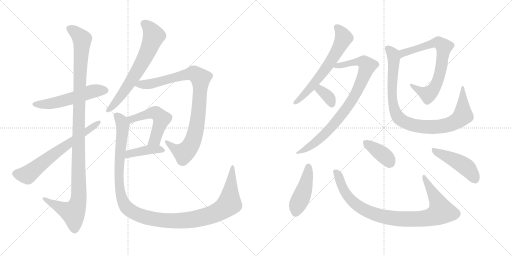
t = 0.00 s
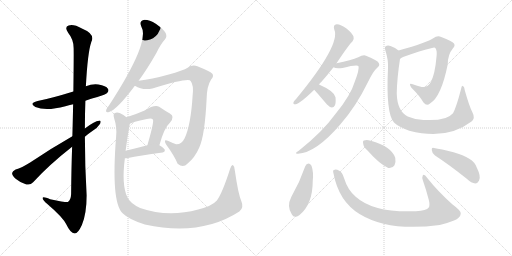
t = 2.77 s
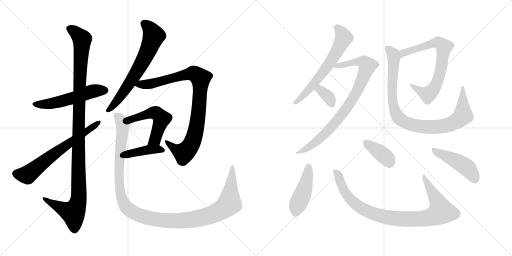
t = 5.53 s
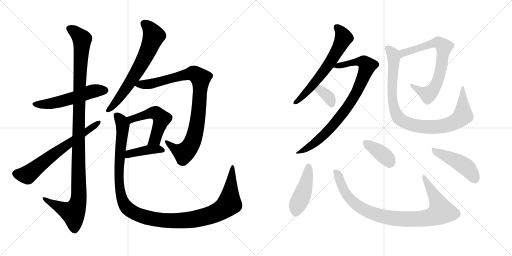
t = 8.30 s
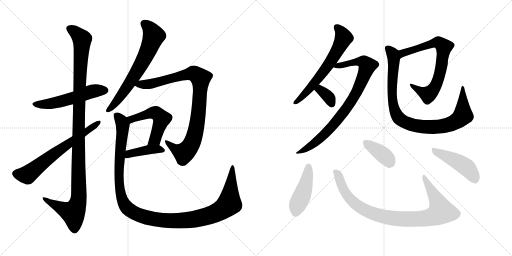
t = 11.07 s
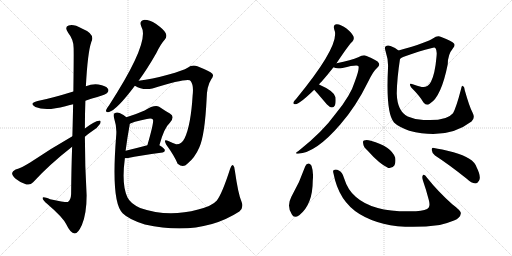
t = 13.83 s

The animated SVG that drew these frames (rendered in a browser with its animation timeline set to each time). Animation: 17 CSS @keyframes rules; one cycle of 13.83 s.

<svg version="1.1" viewBox="0 0 2048 1024" xmlns="http://www.w3.org/2000/svg">
  <g stroke="lightgray" stroke-dasharray="1,1" stroke-width="1" transform="scale(4, 4)">
    <line x1="0" y1="0" x2="256" y2="256"></line>
    <line x1="256" y1="0" x2="0" y2="256"></line>
    <line x1="128" y1="0" x2="128" y2="256"></line>
    <line x1="0" y1="128" x2="256" y2="128"></line>
    <line x1="256" y1="0" x2="512" y2="256"></line>
    <line x1="512" y1="0" x2="256" y2="256"></line>
    <line x1="384" y1="0" x2="384" y2="256"></line>
    <line x1="256" y1="128" x2="512" y2="128"></line>
  </g>
<g transform="scale(1, -1) translate(0, -850)">
   <style type="text/css">
    @keyframes keyframes0 {
      from {
       stroke: black;
       stroke-dashoffset: 542;
       stroke-width: 128;
       }
       64% {
       animation-timing-function: step-end;
       stroke: black;
       stroke-dashoffset: 0;
       stroke-width: 128;
       }
       to {
       stroke: black;
       stroke-width: 1024;
       }
       }
       #make-me-a-hanzi-animation-0 {
         animation: keyframes0 0.691081s both;
         animation-delay: 0.000000s;
         animation-timing-function: linear;
       }
    @keyframes keyframes1 {
      from {
       stroke: black;
       stroke-dashoffset: 1149;
       stroke-width: 128;
       }
       79% {
       animation-timing-function: step-end;
       stroke: black;
       stroke-dashoffset: 0;
       stroke-width: 128;
       }
       to {
       stroke: black;
       stroke-width: 1024;
       }
       }
       #make-me-a-hanzi-animation-1 {
         animation: keyframes1 1.185059s both;
         animation-delay: 0.691081s;
         animation-timing-function: linear;
       }
    @keyframes keyframes2 {
      from {
       stroke: black;
       stroke-dashoffset: 656;
       stroke-width: 128;
       }
       68% {
       animation-timing-function: step-end;
       stroke: black;
       stroke-dashoffset: 0;
       stroke-width: 128;
       }
       to {
       stroke: black;
       stroke-width: 1024;
       }
       }
       #make-me-a-hanzi-animation-2 {
         animation: keyframes2 0.783854s both;
         animation-delay: 1.876140s;
         animation-timing-function: linear;
       }
    @keyframes keyframes3 {
      from {
       stroke: black;
       stroke-dashoffset: 668;
       stroke-width: 128;
       }
       68% {
       animation-timing-function: step-end;
       stroke: black;
       stroke-dashoffset: 0;
       stroke-width: 128;
       }
       to {
       stroke: black;
       stroke-width: 1024;
       }
       }
       #make-me-a-hanzi-animation-3 {
         animation: keyframes3 0.793620s both;
         animation-delay: 2.659994s;
         animation-timing-function: linear;
       }
    @keyframes keyframes4 {
      from {
       stroke: black;
       stroke-dashoffset: 917;
       stroke-width: 128;
       }
       75% {
       animation-timing-function: step-end;
       stroke: black;
       stroke-dashoffset: 0;
       stroke-width: 128;
       }
       to {
       stroke: black;
       stroke-width: 1024;
       }
       }
       #make-me-a-hanzi-animation-4 {
         animation: keyframes4 0.996257s both;
         animation-delay: 3.453614s;
         animation-timing-function: linear;
       }
    @keyframes keyframes5 {
      from {
       stroke: black;
       stroke-dashoffset: 517;
       stroke-width: 128;
       }
       63% {
       animation-timing-function: step-end;
       stroke: black;
       stroke-dashoffset: 0;
       stroke-width: 128;
       }
       to {
       stroke: black;
       stroke-width: 1024;
       }
       }
       #make-me-a-hanzi-animation-5 {
         animation: keyframes5 0.670736s both;
         animation-delay: 4.449871s;
         animation-timing-function: linear;
       }
    @keyframes keyframes6 {
      from {
       stroke: black;
       stroke-dashoffset: 407;
       stroke-width: 128;
       }
       57% {
       animation-timing-function: step-end;
       stroke: black;
       stroke-dashoffset: 0;
       stroke-width: 128;
       }
       to {
       stroke: black;
       stroke-width: 1024;
       }
       }
       #make-me-a-hanzi-animation-6 {
         animation: keyframes6 0.581217s both;
         animation-delay: 5.120607s;
         animation-timing-function: linear;
       }
    @keyframes keyframes7 {
      from {
       stroke: black;
       stroke-dashoffset: 1222;
       stroke-width: 128;
       }
       80% {
       animation-timing-function: step-end;
       stroke: black;
       stroke-dashoffset: 0;
       stroke-width: 128;
       }
       to {
       stroke: black;
       stroke-width: 1024;
       }
       }
       #make-me-a-hanzi-animation-7 {
         animation: keyframes7 1.244466s both;
         animation-delay: 5.701824s;
         animation-timing-function: linear;
       }
    @keyframes keyframes8 {
      from {
       stroke: black;
       stroke-dashoffset: 632;
       stroke-width: 128;
       }
       67% {
       animation-timing-function: step-end;
       stroke: black;
       stroke-dashoffset: 0;
       stroke-width: 128;
       }
       to {
       stroke: black;
       stroke-width: 1024;
       }
       }
       #make-me-a-hanzi-animation-8 {
         animation: keyframes8 0.764323s both;
         animation-delay: 6.946290s;
         animation-timing-function: linear;
       }
    @keyframes keyframes9 {
      from {
       stroke: black;
       stroke-dashoffset: 845;
       stroke-width: 128;
       }
       73% {
       animation-timing-function: step-end;
       stroke: black;
       stroke-dashoffset: 0;
       stroke-width: 128;
       }
       to {
       stroke: black;
       stroke-width: 1024;
       }
       }
       #make-me-a-hanzi-animation-9 {
         animation: keyframes9 0.937663s both;
         animation-delay: 7.710613s;
         animation-timing-function: linear;
       }
    @keyframes keyframes10 {
      from {
       stroke: black;
       stroke-dashoffset: 347;
       stroke-width: 128;
       }
       53% {
       animation-timing-function: step-end;
       stroke: black;
       stroke-dashoffset: 0;
       stroke-width: 128;
       }
       to {
       stroke: black;
       stroke-width: 1024;
       }
       }
       #make-me-a-hanzi-animation-10 {
         animation: keyframes10 0.532389s both;
         animation-delay: 8.648276s;
         animation-timing-function: linear;
       }
    @keyframes keyframes11 {
      from {
       stroke: black;
       stroke-dashoffset: 720;
       stroke-width: 128;
       }
       70% {
       animation-timing-function: step-end;
       stroke: black;
       stroke-dashoffset: 0;
       stroke-width: 128;
       }
       to {
       stroke: black;
       stroke-width: 1024;
       }
       }
       #make-me-a-hanzi-animation-11 {
         animation: keyframes11 0.835938s both;
         animation-delay: 9.180665s;
         animation-timing-function: linear;
       }
    @keyframes keyframes12 {
      from {
       stroke: black;
       stroke-dashoffset: 938;
       stroke-width: 128;
       }
       75% {
       animation-timing-function: step-end;
       stroke: black;
       stroke-dashoffset: 0;
       stroke-width: 128;
       }
       to {
       stroke: black;
       stroke-width: 1024;
       }
       }
       #make-me-a-hanzi-animation-12 {
         animation: keyframes12 1.013346s both;
         animation-delay: 10.016603s;
         animation-timing-function: linear;
       }
    @keyframes keyframes13 {
      from {
       stroke: black;
       stroke-dashoffset: 449;
       stroke-width: 128;
       }
       59% {
       animation-timing-function: step-end;
       stroke: black;
       stroke-dashoffset: 0;
       stroke-width: 128;
       }
       to {
       stroke: black;
       stroke-width: 1024;
       }
       }
       #make-me-a-hanzi-animation-13 {
         animation: keyframes13 0.615397s both;
         animation-delay: 11.029949s;
         animation-timing-function: linear;
       }
    @keyframes keyframes14 {
      from {
       stroke: black;
       stroke-dashoffset: 924;
       stroke-width: 128;
       }
       75% {
       animation-timing-function: step-end;
       stroke: black;
       stroke-dashoffset: 0;
       stroke-width: 128;
       }
       to {
       stroke: black;
       stroke-width: 1024;
       }
       }
       #make-me-a-hanzi-animation-14 {
         animation: keyframes14 1.001953s both;
         animation-delay: 11.645346s;
         animation-timing-function: linear;
       }
    @keyframes keyframes15 {
      from {
       stroke: black;
       stroke-dashoffset: 381;
       stroke-width: 128;
       }
       55% {
       animation-timing-function: step-end;
       stroke: black;
       stroke-dashoffset: 0;
       stroke-width: 128;
       }
       to {
       stroke: black;
       stroke-width: 1024;
       }
       }
       #make-me-a-hanzi-animation-15 {
         animation: keyframes15 0.560059s both;
         animation-delay: 12.647299s;
         animation-timing-function: linear;
       }
    @keyframes keyframes16 {
      from {
       stroke: black;
       stroke-dashoffset: 459;
       stroke-width: 128;
       }
       60% {
       animation-timing-function: step-end;
       stroke: black;
       stroke-dashoffset: 0;
       stroke-width: 128;
       }
       to {
       stroke: black;
       stroke-width: 1024;
       }
       }
       #make-me-a-hanzi-animation-16 {
         animation: keyframes16 0.623535s both;
         animation-delay: 13.207358s;
         animation-timing-function: linear;
       }
</style>
<path d="M 341.5 447.5 Q 363.5 456.5 389.5 462.5 Q 423.5 472.5 428.5 478.5 Q 437.5 487.5 431.5 495.5 Q 424.5 507.5 393.5 512.5 Q 368.5 515.5 343.5 505.5 L 293.5 484.5 Q 206.5 457.5 150.5 446.5 Q 113.5 436.5 141.5 422.5 Q 183.5 404.5 261.5 425.5 Q 274.5 429.5 292.5 433.5 L 341.5 447.5 Z" fill="lightgray"></path> 
<path d="M 288.5 263.5 Q 285.5 179.5 284.5 74.5 Q 283.5 50.5 271.5 42.5 Q 267.5 39.5 200.5 53.5 Q 167.5 66.5 170.5 56.5 Q 171.5 49.5 190.5 33.5 Q 251.5 -18.5 265.5 -47.5 Q 281.5 -81.5 298.5 -83.5 Q 311.5 -84.5 327.5 -49.5 Q 346.5 -4.5 346.5 69.5 Q 339.5 187.5 339.5 303.5 L 339.5 336.5 Q 339.5 393.5 341.5 447.5 L 343.5 505.5 Q 350.5 640.5 365.5 683.5 Q 381.5 714.5 327.5 736.5 Q 293.5 755.5 274.5 748.5 Q 256.5 742.5 272.5 719.5 Q 294.5 692.5 294.5 658.5 Q 295.5 639.5 293.5 484.5 L 292.5 433.5 Q 291.5 378.5 289.5 305.5 L 288.5 263.5 Z" fill="lightgray"></path> 
<path d="M 339.5 303.5 Q 354.5 316.5 369.5 326.5 Q 390.5 339.5 400.5 355.5 Q 406.5 368.5 395.5 367.5 Q 380.5 367.5 339.5 336.5 L 289.5 305.5 Q 198.5 253.5 120.5 200.5 Q 86.5 179.5 62.5 172.5 Q 49.5 166.5 48.5 158.5 Q 47.5 148.5 62.5 135.5 Q 81.5 119.5 105.5 112.5 Q 121.5 108.5 132.5 121.5 Q 196.5 191.5 288.5 263.5 L 339.5 303.5 Z" fill="lightgray"></path> 
<path d="M 554.5 527.5 Q 588.5 573.5 625.5 638.5 Q 643.5 675.5 659.5 692.5 Q 669.5 704.5 662.5 718.5 Q 656.5 731.5 624.5 754.5 Q 594.5 772.5 574.5 770.5 Q 555.5 766.5 565.5 743.5 Q 601.5 683.5 436.5 429.5 Q 426.5 416.5 424.5 410.5 Q 421.5 397.5 436.5 402.5 Q 467.5 411.5 539.5 507.5 L 554.5 527.5 Z" fill="lightgray"></path> 
<path d="M 539.5 507.5 Q 569.5 488.5 609.5 496.5 Q 756.5 541.5 762.5 526.5 Q 775.5 510.5 770.5 468.5 Q 763.5 350.5 738.5 297.5 Q 726.5 272.5 704.5 273.5 Q 688.5 279.5 673.5 286.5 Q 651.5 296.5 664.5 272.5 Q 697.5 227.5 710.5 195.5 Q 732.5 176.5 749.5 195.5 Q 779.5 219.5 797.5 261.5 Q 819.5 310.5 826.5 455.5 Q 827.5 506.5 844.5 532.5 Q 856.5 545.5 849.5 555.5 Q 839.5 565.5 789.5 585.5 Q 768.5 592.5 750.5 579.5 Q 734.5 569.5 671.5 551.5 Q 607.5 533.5 554.5 527.5 C 524.5 523.5 512.5 520.5 539.5 507.5 Z" fill="lightgray"></path> 
<path d="M 637.5 269.5 Q 656.5 339.5 679.5 359.5 Q 701.5 383.5 679.5 396.5 Q 661.5 406.5 636.5 423.5 Q 618.5 433.5 578.5 408.5 Q 544.5 393.5 505.5 381.5 C 476.5 372.5 492.5 342.5 519.5 355.5 Q 526.5 361.5 587.5 374.5 Q 606.5 378.5 611.5 372.5 Q 617.5 365.5 589.5 269.5 C 581.5 240.5 629.5 240.5 637.5 269.5 Z" fill="lightgray"></path> 
<path d="M 499.5 217.5 Q 505.5 217.5 512.5 218.5 Q 555.5 228.5 650.5 240.5 Q 659.5 241.5 659.5 249.5 Q 659.5 256.5 637.5 269.5 C 622.5 278.5 618.5 277.5 589.5 269.5 Q 540.5 256.5 502.5 247.5 C 473.5 240.5 469.5 216.5 499.5 217.5 Z" fill="lightgray"></path> 
<path d="M 965.5 45.5 Q 952.5 75.5 939.5 167.5 Q 939.5 183.5 932.5 189.5 Q 926.5 193.5 920.5 175.5 Q 889.5 78.5 867.5 48.5 Q 848.5 26.5 792.5 12.5 Q 671.5 -20.5 560.5 18.5 Q 520.5 37.5 509.5 61.5 Q 485.5 110.5 499.5 217.5 L 502.5 247.5 Q 508.5 296.5 518.5 350.5 Q 518.5 353.5 519.5 355.5 C 522.5 370.5 522.5 370.5 505.5 381.5 Q 495.5 391.5 478.5 398.5 Q 466.5 402.5 458.5 397.5 Q 451.5 394.5 456.5 377.5 Q 468.5 340.5 464.5 304.5 Q 443.5 40.5 490.5 -2.5 Q 515.5 -27.5 579.5 -47.5 Q 801.5 -96.5 957.5 4.5 Q 976.5 19.5 965.5 45.5 Z" fill="lightgray"></path> 
<path d="M 1276.0 512.5 Q 1280.0 518.5 1286.0 523.5 Q 1308.0 548.5 1334.0 581.5 L 1346.0 597.5 Q 1398.0 675.5 1409.0 683.5 Q 1418.0 692.5 1414.0 704.5 Q 1410.0 716.5 1386.0 736.5 Q 1364.0 752.5 1347.0 753.5 Q 1331.0 752.5 1337.0 732.5 Q 1364.0 672.5 1185.0 455.5 Q 1176.0 446.5 1174.0 441.5 Q 1171.0 431.5 1184.0 433.5 Q 1200.0 436.5 1257.0 491.5 L 1276.0 512.5 Z" fill="lightgray"></path> 
<path d="M 1334.0 581.5 Q 1344.0 574.5 1370.0 578.5 Q 1430.0 593.5 1434.0 585.5 Q 1438.0 572.5 1419.0 523.5 Q 1403.0 469.5 1344.0 397.5 Q 1289.0 321.5 1195.0 247.5 Q 1174.0 234.5 1192.0 235.5 Q 1264.0 239.5 1361.0 352.5 Q 1424.0 424.5 1471.0 520.5 Q 1493.0 566.5 1509.0 579.5 Q 1521.0 588.5 1515.0 598.5 Q 1511.0 608.5 1464.0 627.5 Q 1452.0 631.5 1433.0 621.5 Q 1406.0 609.5 1346.0 597.5 C 1317.0 591.5 1305.0 588.5 1334.0 581.5 Z" fill="lightgray"></path> 
<path d="M 1257.0 491.5 Q 1260.0 488.5 1308.0 432.5 Q 1317.0 422.5 1328.0 420.5 Q 1335.0 420.5 1340.0 429.5 Q 1344.0 439.5 1342.0 461.5 Q 1338.0 485.5 1276.0 512.5 C 1249.0 524.5 1237.0 513.5 1257.0 491.5 Z" fill="lightgray"></path> 
<path d="M 1600.0 614.5 Q 1612.0 627.5 1728.0 658.5 Q 1740.0 661.5 1742.0 657.5 Q 1749.0 648.5 1746.0 623.5 Q 1740.0 554.5 1724.0 523.5 Q 1711.0 498.5 1687.0 502.5 Q 1668.0 506.5 1651.0 513.5 Q 1632.0 520.5 1645.0 500.5 Q 1679.0 466.5 1694.0 440.5 Q 1707.0 424.5 1720.0 436.5 Q 1765.0 463.5 1791.0 593.5 Q 1791.0 632.5 1812.0 657.5 Q 1822.0 667.5 1816.0 676.5 Q 1809.0 686.5 1765.0 702.5 Q 1749.0 709.5 1733.0 697.5 Q 1712.0 681.5 1594.0 648.5 C 1565.0 640.5 1574.0 599.5 1600.0 614.5 Z" fill="lightgray"></path> 
<path d="M 1890.0 400.5 Q 1878.0 422.5 1859.0 489.5 Q 1858.0 502.5 1852.0 506.5 Q 1846.0 507.5 1844.0 493.5 Q 1825.0 420.5 1812.0 397.5 Q 1785.0 364.5 1694.0 370.5 Q 1660.0 371.5 1631.0 384.5 Q 1589.0 405.5 1587.0 476.5 Q 1588.0 537.5 1600.0 614.5 C 1604.0 641.5 1604.0 641.5 1594.0 648.5 Q 1582.0 660.5 1562.0 666.5 Q 1550.0 670.5 1543.0 665.5 Q 1537.0 662.5 1542.0 646.5 Q 1554.0 610.5 1552.0 577.5 Q 1543.0 397.5 1576.0 360.5 Q 1592.0 344.5 1637.0 327.5 Q 1787.0 288.5 1886.0 364.5 Q 1902.0 377.5 1890.0 400.5 Z" fill="lightgray"></path> 
<path d="M 1221.0 185.5 Q 1199.0 121.5 1165.0 62.5 Q 1146.0 25.5 1167.0 -6.5 Q 1176.0 -25.5 1197.0 -10.5 Q 1251.0 32.5 1251.0 127.5 Q 1255.0 161.5 1246.0 187.5 Q 1240.0 196.5 1234.0 196.5 Q 1225.0 195.5 1221.0 185.5 Z" fill="lightgray"></path> 
<path d="M 1334.0 156.5 Q 1355.0 45.5 1438.0 -5.5 Q 1556.0 -77.5 1759.0 -49.5 Q 1789.0 -42.5 1816.0 -31.5 Q 1841.0 -21.5 1843.0 -4.5 Q 1847.0 5.5 1809.0 33.5 Q 1751.0 85.5 1709.0 138.5 Q 1696.0 156.5 1691.0 148.5 Q 1687.0 142.5 1692.0 127.5 Q 1705.0 90.5 1715.0 51.5 Q 1721.0 29.5 1715.0 20.5 Q 1706.0 7.5 1664.0 5.5 Q 1496.0 -1.5 1424.0 62.5 Q 1391.0 89.5 1376.0 138.5 Q 1369.0 162.5 1357.0 167.5 Q 1344.0 174.5 1336.0 170.5 Q 1330.0 169.5 1334.0 156.5 Z" fill="lightgray"></path> 
<path d="M 1470.0 248.5 Q 1518.0 194.5 1553.0 178.5 Q 1569.0 175.5 1578.0 189.5 Q 1584.0 202.5 1581.0 219.5 Q 1566.0 264.5 1483.0 287.5 Q 1467.0 291.5 1456.0 288.5 Q 1450.0 287.5 1453.0 274.5 Q 1454.0 262.5 1470.0 248.5 Z" fill="lightgray"></path> 
<path d="M 1740.0 228.5 Q 1797.0 191.5 1867.0 135.5 Q 1886.0 117.5 1901.0 116.5 Q 1910.0 116.5 1916.0 127.5 Q 1926.0 142.5 1906.0 182.5 Q 1894.0 219.5 1814.0 241.5 Q 1763.0 254.5 1736.0 258.5 Q 1726.0 262.5 1727.0 250.5 Q 1728.0 237.5 1740.0 228.5 Z" fill="lightgray"></path> 
      <clipPath id="make-me-a-hanzi-clip-0">
      <path d="M 341.5 447.5 Q 363.5 456.5 389.5 462.5 Q 423.5 472.5 428.5 478.5 Q 437.5 487.5 431.5 495.5 Q 424.5 507.5 393.5 512.5 Q 368.5 515.5 343.5 505.5 L 293.5 484.5 Q 206.5 457.5 150.5 446.5 Q 113.5 436.5 141.5 422.5 Q 183.5 404.5 261.5 425.5 Q 274.5 429.5 292.5 433.5 L 341.5 447.5 Z" fill="lightgray"></path>
      </clipPath>
      <path clip-path="url(#make-me-a-hanzi-clip-0)" d="M 142.5 435.5 L 198.5 435.5 L 304.5 461.5 L 358.5 482.5 L 421.5 488.5 " fill="none" id="make-me-a-hanzi-animation-0" stroke-dasharray="414 828" stroke-linecap="round"></path>

      <clipPath id="make-me-a-hanzi-clip-1">
      <path d="M 288.5 263.5 Q 285.5 179.5 284.5 74.5 Q 283.5 50.5 271.5 42.5 Q 267.5 39.5 200.5 53.5 Q 167.5 66.5 170.5 56.5 Q 171.5 49.5 190.5 33.5 Q 251.5 -18.5 265.5 -47.5 Q 281.5 -81.5 298.5 -83.5 Q 311.5 -84.5 327.5 -49.5 Q 346.5 -4.5 346.5 69.5 Q 339.5 187.5 339.5 303.5 L 339.5 336.5 Q 339.5 393.5 341.5 447.5 L 343.5 505.5 Q 350.5 640.5 365.5 683.5 Q 381.5 714.5 327.5 736.5 Q 293.5 755.5 274.5 748.5 Q 256.5 742.5 272.5 719.5 Q 294.5 692.5 294.5 658.5 Q 295.5 639.5 293.5 484.5 L 292.5 433.5 Q 291.5 378.5 289.5 305.5 L 288.5 263.5 Z" fill="lightgray"></path>
      </clipPath>
      <path clip-path="url(#make-me-a-hanzi-clip-1)" d="M 280.5 733.5 L 297.5 725.5 L 328.5 690.5 L 316.5 497.5 L 315.5 60.5 L 308.5 29.5 L 292.5 -0.5 L 227.5 26.5 L 189.5 46.5 L 187.5 53.5 L 176.5 53.5 " fill="none" id="make-me-a-hanzi-animation-1" stroke-dasharray="1021 2042" stroke-linecap="round"></path>

      <clipPath id="make-me-a-hanzi-clip-2">
      <path d="M 339.5 303.5 Q 354.5 316.5 369.5 326.5 Q 390.5 339.5 400.5 355.5 Q 406.5 368.5 395.5 367.5 Q 380.5 367.5 339.5 336.5 L 289.5 305.5 Q 198.5 253.5 120.5 200.5 Q 86.5 179.5 62.5 172.5 Q 49.5 166.5 48.5 158.5 Q 47.5 148.5 62.5 135.5 Q 81.5 119.5 105.5 112.5 Q 121.5 108.5 132.5 121.5 Q 196.5 191.5 288.5 263.5 L 339.5 303.5 Z" fill="lightgray"></path>
      </clipPath>
      <path clip-path="url(#make-me-a-hanzi-clip-2)" d="M 61.5 156.5 L 109.5 151.5 L 201.5 224.5 L 393.5 359.5 " fill="none" id="make-me-a-hanzi-animation-2" stroke-dasharray="528 1056" stroke-linecap="round"></path>

      <clipPath id="make-me-a-hanzi-clip-3">
      <path d="M 554.5 527.5 Q 588.5 573.5 625.5 638.5 Q 643.5 675.5 659.5 692.5 Q 669.5 704.5 662.5 718.5 Q 656.5 731.5 624.5 754.5 Q 594.5 772.5 574.5 770.5 Q 555.5 766.5 565.5 743.5 Q 601.5 683.5 436.5 429.5 Q 426.5 416.5 424.5 410.5 Q 421.5 397.5 436.5 402.5 Q 467.5 411.5 539.5 507.5 L 554.5 527.5 Z" fill="lightgray"></path>
      </clipPath>
      <path clip-path="url(#make-me-a-hanzi-clip-3)" d="M 577.5 754.5 L 594.5 741.5 L 615.5 707.5 L 599.5 662.5 L 524.5 526.5 L 462.5 439.5 L 433.5 410.5 " fill="none" id="make-me-a-hanzi-animation-3" stroke-dasharray="540 1080" stroke-linecap="round"></path>

      <clipPath id="make-me-a-hanzi-clip-4">
      <path d="M 539.5 507.5 Q 569.5 488.5 609.5 496.5 Q 756.5 541.5 762.5 526.5 Q 775.5 510.5 770.5 468.5 Q 763.5 350.5 738.5 297.5 Q 726.5 272.5 704.5 273.5 Q 688.5 279.5 673.5 286.5 Q 651.5 296.5 664.5 272.5 Q 697.5 227.5 710.5 195.5 Q 732.5 176.5 749.5 195.5 Q 779.5 219.5 797.5 261.5 Q 819.5 310.5 826.5 455.5 Q 827.5 506.5 844.5 532.5 Q 856.5 545.5 849.5 555.5 Q 839.5 565.5 789.5 585.5 Q 768.5 592.5 750.5 579.5 Q 734.5 569.5 671.5 551.5 Q 607.5 533.5 554.5 527.5 C 524.5 523.5 512.5 520.5 539.5 507.5 Z" fill="lightgray"></path>
      </clipPath>
      <path clip-path="url(#make-me-a-hanzi-clip-4)" d="M 548.5 508.5 L 645.5 523.5 L 762.5 555.5 L 786.5 551.5 L 802.5 537.5 L 788.5 353.5 L 767.5 278.5 L 735.5 238.5 L 707.5 249.5 L 666.5 281.5 " fill="none" id="make-me-a-hanzi-animation-4" stroke-dasharray="789 1578" stroke-linecap="round"></path>

      <clipPath id="make-me-a-hanzi-clip-5">
      <path d="M 637.5 269.5 Q 656.5 339.5 679.5 359.5 Q 701.5 383.5 679.5 396.5 Q 661.5 406.5 636.5 423.5 Q 618.5 433.5 578.5 408.5 Q 544.5 393.5 505.5 381.5 C 476.5 372.5 492.5 342.5 519.5 355.5 Q 526.5 361.5 587.5 374.5 Q 606.5 378.5 611.5 372.5 Q 617.5 365.5 589.5 269.5 C 581.5 240.5 629.5 240.5 637.5 269.5 Z" fill="lightgray"></path>
      </clipPath>
      <path clip-path="url(#make-me-a-hanzi-clip-5)" d="M 518.5 363.5 L 525.5 373.5 L 597.5 396.5 L 622.5 398.5 L 638.5 386.5 L 646.5 375.5 L 619.5 291.5 L 595.5 281.5 " fill="none" id="make-me-a-hanzi-animation-5" stroke-dasharray="389 778" stroke-linecap="round"></path>

      <clipPath id="make-me-a-hanzi-clip-6">
      <path d="M 499.5 217.5 Q 505.5 217.5 512.5 218.5 Q 555.5 228.5 650.5 240.5 Q 659.5 241.5 659.5 249.5 Q 659.5 256.5 637.5 269.5 C 622.5 278.5 618.5 277.5 589.5 269.5 Q 540.5 256.5 502.5 247.5 C 473.5 240.5 469.5 216.5 499.5 217.5 Z" fill="lightgray"></path>
      </clipPath>
      <path clip-path="url(#make-me-a-hanzi-clip-6)" d="M 505.5 224.5 L 525.5 237.5 L 595.5 251.5 L 631.5 254.5 L 650.5 249.5 " fill="none" id="make-me-a-hanzi-animation-6" stroke-dasharray="279 558" stroke-linecap="round"></path>

      <clipPath id="make-me-a-hanzi-clip-7">
      <path d="M 965.5 45.5 Q 952.5 75.5 939.5 167.5 Q 939.5 183.5 932.5 189.5 Q 926.5 193.5 920.5 175.5 Q 889.5 78.5 867.5 48.5 Q 848.5 26.5 792.5 12.5 Q 671.5 -20.5 560.5 18.5 Q 520.5 37.5 509.5 61.5 Q 485.5 110.5 499.5 217.5 L 502.5 247.5 Q 508.5 296.5 518.5 350.5 Q 518.5 353.5 519.5 355.5 C 522.5 370.5 522.5 370.5 505.5 381.5 Q 495.5 391.5 478.5 398.5 Q 466.5 402.5 458.5 397.5 Q 451.5 394.5 456.5 377.5 Q 468.5 340.5 464.5 304.5 Q 443.5 40.5 490.5 -2.5 Q 515.5 -27.5 579.5 -47.5 Q 801.5 -96.5 957.5 4.5 Q 976.5 19.5 965.5 45.5 Z" fill="lightgray"></path>
      </clipPath>
      <path clip-path="url(#make-me-a-hanzi-clip-7)" d="M 466.5 388.5 L 484.5 367.5 L 491.5 347.5 L 477.5 218.5 L 479.5 90.5 L 488.5 53.5 L 503.5 24.5 L 549.5 -7.5 L 629.5 -28.5 L 712.5 -33.5 L 801.5 -21.5 L 881.5 7.5 L 916.5 36.5 L 931.5 182.5 " fill="none" id="make-me-a-hanzi-animation-7" stroke-dasharray="1094 2188" stroke-linecap="round"></path>

      <clipPath id="make-me-a-hanzi-clip-8">
      <path d="M 1276.0 512.5 Q 1280.0 518.5 1286.0 523.5 Q 1308.0 548.5 1334.0 581.5 L 1346.0 597.5 Q 1398.0 675.5 1409.0 683.5 Q 1418.0 692.5 1414.0 704.5 Q 1410.0 716.5 1386.0 736.5 Q 1364.0 752.5 1347.0 753.5 Q 1331.0 752.5 1337.0 732.5 Q 1364.0 672.5 1185.0 455.5 Q 1176.0 446.5 1174.0 441.5 Q 1171.0 431.5 1184.0 433.5 Q 1200.0 436.5 1257.0 491.5 L 1276.0 512.5 Z" fill="lightgray"></path>
      </clipPath>
      <path clip-path="url(#make-me-a-hanzi-clip-8)" d="M 1347.0 740.5 L 1366.0 720.5 L 1375.0 698.5 L 1335.0 620.5 L 1238.0 493.5 L 1182.0 440.5 " fill="none" id="make-me-a-hanzi-animation-8" stroke-dasharray="504 1008" stroke-linecap="round"></path>

      <clipPath id="make-me-a-hanzi-clip-9">
      <path d="M 1334.0 581.5 Q 1344.0 574.5 1370.0 578.5 Q 1430.0 593.5 1434.0 585.5 Q 1438.0 572.5 1419.0 523.5 Q 1403.0 469.5 1344.0 397.5 Q 1289.0 321.5 1195.0 247.5 Q 1174.0 234.5 1192.0 235.5 Q 1264.0 239.5 1361.0 352.5 Q 1424.0 424.5 1471.0 520.5 Q 1493.0 566.5 1509.0 579.5 Q 1521.0 588.5 1515.0 598.5 Q 1511.0 608.5 1464.0 627.5 Q 1452.0 631.5 1433.0 621.5 Q 1406.0 609.5 1346.0 597.5 C 1317.0 591.5 1305.0 588.5 1334.0 581.5 Z" fill="lightgray"></path>
      </clipPath>
      <path clip-path="url(#make-me-a-hanzi-clip-9)" d="M 1340.0 583.5 L 1434.0 604.5 L 1456.0 601.5 L 1469.0 587.5 L 1419.0 467.5 L 1360.0 382.5 L 1285.0 300.5 L 1228.0 256.5 L 1197.0 240.5 " fill="none" id="make-me-a-hanzi-animation-9" stroke-dasharray="717 1434" stroke-linecap="round"></path>

      <clipPath id="make-me-a-hanzi-clip-10">
      <path d="M 1257.0 491.5 Q 1260.0 488.5 1308.0 432.5 Q 1317.0 422.5 1328.0 420.5 Q 1335.0 420.5 1340.0 429.5 Q 1344.0 439.5 1342.0 461.5 Q 1338.0 485.5 1276.0 512.5 C 1249.0 524.5 1237.0 513.5 1257.0 491.5 Z" fill="lightgray"></path>
      </clipPath>
      <path clip-path="url(#make-me-a-hanzi-clip-10)" d="M 1264.0 494.5 L 1294.0 482.5 L 1312.0 464.5 L 1327.0 434.5 " fill="none" id="make-me-a-hanzi-animation-10" stroke-dasharray="219 438" stroke-linecap="round"></path>

      <clipPath id="make-me-a-hanzi-clip-11">
      <path d="M 1600.0 614.5 Q 1612.0 627.5 1728.0 658.5 Q 1740.0 661.5 1742.0 657.5 Q 1749.0 648.5 1746.0 623.5 Q 1740.0 554.5 1724.0 523.5 Q 1711.0 498.5 1687.0 502.5 Q 1668.0 506.5 1651.0 513.5 Q 1632.0 520.5 1645.0 500.5 Q 1679.0 466.5 1694.0 440.5 Q 1707.0 424.5 1720.0 436.5 Q 1765.0 463.5 1791.0 593.5 Q 1791.0 632.5 1812.0 657.5 Q 1822.0 667.5 1816.0 676.5 Q 1809.0 686.5 1765.0 702.5 Q 1749.0 709.5 1733.0 697.5 Q 1712.0 681.5 1594.0 648.5 C 1565.0 640.5 1574.0 599.5 1600.0 614.5 Z" fill="lightgray"></path>
      </clipPath>
      <path clip-path="url(#make-me-a-hanzi-clip-11)" d="M 1605.0 624.5 L 1612.0 639.5 L 1723.0 674.5 L 1750.0 680.5 L 1776.0 663.5 L 1762.0 565.5 L 1746.0 512.5 L 1731.0 488.5 L 1706.0 473.5 L 1654.0 504.5 " fill="none" id="make-me-a-hanzi-animation-11" stroke-dasharray="592 1184" stroke-linecap="round"></path>

      <clipPath id="make-me-a-hanzi-clip-12">
      <path d="M 1890.0 400.5 Q 1878.0 422.5 1859.0 489.5 Q 1858.0 502.5 1852.0 506.5 Q 1846.0 507.5 1844.0 493.5 Q 1825.0 420.5 1812.0 397.5 Q 1785.0 364.5 1694.0 370.5 Q 1660.0 371.5 1631.0 384.5 Q 1589.0 405.5 1587.0 476.5 Q 1588.0 537.5 1600.0 614.5 C 1604.0 641.5 1604.0 641.5 1594.0 648.5 Q 1582.0 660.5 1562.0 666.5 Q 1550.0 670.5 1543.0 665.5 Q 1537.0 662.5 1542.0 646.5 Q 1554.0 610.5 1552.0 577.5 Q 1543.0 397.5 1576.0 360.5 Q 1592.0 344.5 1637.0 327.5 Q 1787.0 288.5 1886.0 364.5 Q 1902.0 377.5 1890.0 400.5 Z" fill="lightgray"></path>
      </clipPath>
      <path clip-path="url(#make-me-a-hanzi-clip-12)" d="M 1550.0 657.5 L 1569.0 639.5 L 1576.0 609.5 L 1568.0 477.5 L 1577.0 415.5 L 1592.0 382.5 L 1623.0 359.5 L 1670.0 346.5 L 1734.0 341.5 L 1790.0 349.5 L 1827.0 365.5 L 1852.0 388.5 L 1849.0 499.5 " fill="none" id="make-me-a-hanzi-animation-12" stroke-dasharray="810 1620" stroke-linecap="round"></path>

      <clipPath id="make-me-a-hanzi-clip-13">
      <path d="M 1221.0 185.5 Q 1199.0 121.5 1165.0 62.5 Q 1146.0 25.5 1167.0 -6.5 Q 1176.0 -25.5 1197.0 -10.5 Q 1251.0 32.5 1251.0 127.5 Q 1255.0 161.5 1246.0 187.5 Q 1240.0 196.5 1234.0 196.5 Q 1225.0 195.5 1221.0 185.5 Z" fill="lightgray"></path>
      </clipPath>
      <path clip-path="url(#make-me-a-hanzi-clip-13)" d="M 1234.0 184.5 L 1221.0 103.5 L 1183.0 -0.5 " fill="none" id="make-me-a-hanzi-animation-13" stroke-dasharray="321 642" stroke-linecap="round"></path>

      <clipPath id="make-me-a-hanzi-clip-14">
      <path d="M 1334.0 156.5 Q 1355.0 45.5 1438.0 -5.5 Q 1556.0 -77.5 1759.0 -49.5 Q 1789.0 -42.5 1816.0 -31.5 Q 1841.0 -21.5 1843.0 -4.5 Q 1847.0 5.5 1809.0 33.5 Q 1751.0 85.5 1709.0 138.5 Q 1696.0 156.5 1691.0 148.5 Q 1687.0 142.5 1692.0 127.5 Q 1705.0 90.5 1715.0 51.5 Q 1721.0 29.5 1715.0 20.5 Q 1706.0 7.5 1664.0 5.5 Q 1496.0 -1.5 1424.0 62.5 Q 1391.0 89.5 1376.0 138.5 Q 1369.0 162.5 1357.0 167.5 Q 1344.0 174.5 1336.0 170.5 Q 1330.0 169.5 1334.0 156.5 Z" fill="lightgray"></path>
      </clipPath>
      <path clip-path="url(#make-me-a-hanzi-clip-14)" d="M 1342.0 162.5 L 1379.0 82.5 L 1414.0 41.5 L 1445.0 18.5 L 1527.0 -14.5 L 1626.0 -26.5 L 1727.0 -17.5 L 1764.0 4.5 L 1755.0 33.5 L 1696.0 143.5 " fill="none" id="make-me-a-hanzi-animation-14" stroke-dasharray="796 1592" stroke-linecap="round"></path>

      <clipPath id="make-me-a-hanzi-clip-15">
      <path d="M 1470.0 248.5 Q 1518.0 194.5 1553.0 178.5 Q 1569.0 175.5 1578.0 189.5 Q 1584.0 202.5 1581.0 219.5 Q 1566.0 264.5 1483.0 287.5 Q 1467.0 291.5 1456.0 288.5 Q 1450.0 287.5 1453.0 274.5 Q 1454.0 262.5 1470.0 248.5 Z" fill="lightgray"></path>
      </clipPath>
      <path clip-path="url(#make-me-a-hanzi-clip-15)" d="M 1463.0 279.5 L 1542.0 223.5 L 1558.0 200.5 " fill="none" id="make-me-a-hanzi-animation-15" stroke-dasharray="253 506" stroke-linecap="round"></path>

      <clipPath id="make-me-a-hanzi-clip-16">
      <path d="M 1740.0 228.5 Q 1797.0 191.5 1867.0 135.5 Q 1886.0 117.5 1901.0 116.5 Q 1910.0 116.5 1916.0 127.5 Q 1926.0 142.5 1906.0 182.5 Q 1894.0 219.5 1814.0 241.5 Q 1763.0 254.5 1736.0 258.5 Q 1726.0 262.5 1727.0 250.5 Q 1728.0 237.5 1740.0 228.5 Z" fill="lightgray"></path>
      </clipPath>
      <path clip-path="url(#make-me-a-hanzi-clip-16)" d="M 1738.0 247.5 L 1848.0 194.5 L 1873.0 173.5 L 1900.0 133.5 " fill="none" id="make-me-a-hanzi-animation-16" stroke-dasharray="331 662" stroke-linecap="round"></path>

</g>
</svg>
